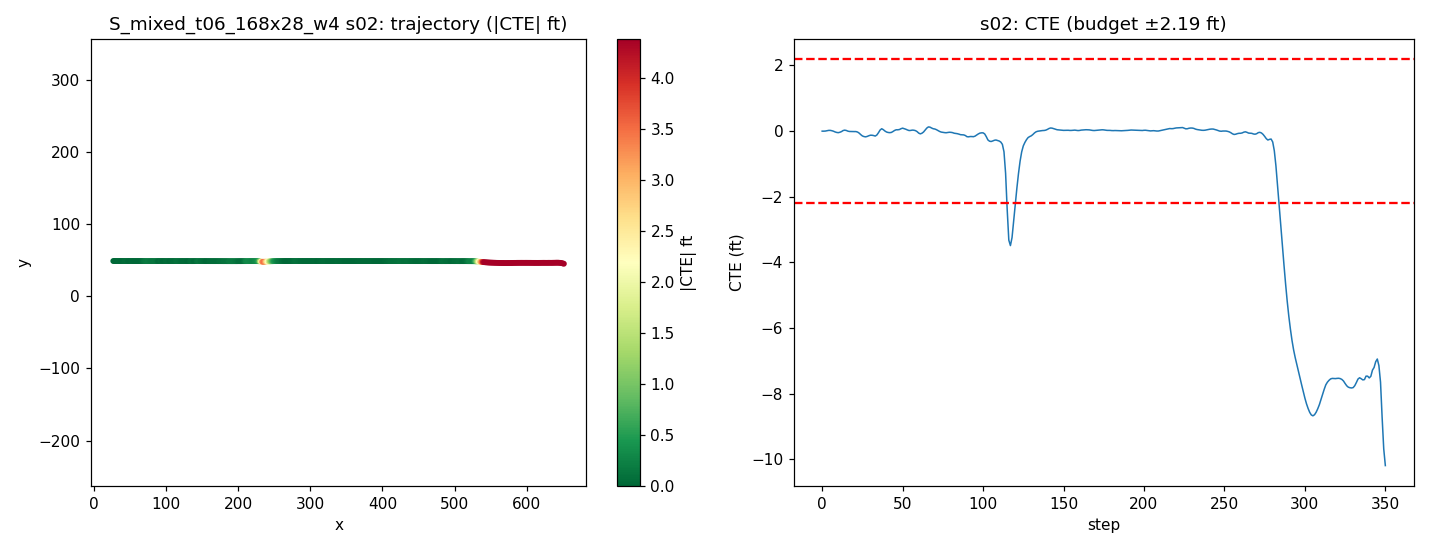

Data behind this chart, as committed beside it:
step, time_sec, nn_steer, expert_steer, cte_m, cte_ft, speed_mph, x, y, yaw
0, 0.0, -0.002095, -0.001141, -0.0003878, -0.001272, 19.38, 26.89, 48.87, 0.003077
1, 0.2, 0.002791, -0.0001718, -0.0005529, -0.001814, 18.76, 28.6, 48.87, -0.03799
2, 0.4, 0.001719, -0.001315, 0.0003814, 0.001251, 18.36, 30.25, 48.87, 0.01019
3, 0.6, -0.0004206, -0.002977, 0.00325, 0.01066, 18.54, 31.9, 48.87, 0.0761
4, 0.8, -0.004452, -0.006843, 0.006507, 0.02135, 19.21, 33.58, 48.87, 0.0811
5, 1.0, -0.002416, -0.003233, 0.006767, 0.0222, 19.82, 35.33, 48.87, -0.03842
6, 1.2, -0.0005154, 0.00082, 0.00369, 0.0121, 19.97, 37.12, 48.87, -0.1468
7, 1.4, -0.002602, 0.003271, -0.0008951, -0.002937, 19.76, 38.89, 48.86, -0.1878
8, 1.6, 0.004449, 0.006529, -0.007548, -0.02477, 19.48, 40.65, 48.85, -0.2611
9, 1.8, 0.001568, 0.00554, -0.01231, -0.04039, 19.38, 42.38, 48.85, -0.1749
10, 2.0, 0.008014, 0.004042, -0.01454, -0.0477, 19.54, 44.12, 48.84, -0.09247
11, 2.2, -0.00174, -0.00107, -0.0107, -0.0351, 19.82, 45.88, 48.84, 0.1325
12, 2.4, 0.006207, -0.003751, -0.004736, -0.01554, 20, 47.66, 48.85, 0.1689
13, 2.6, -0.01302, -0.01198, 0.005156, 0.01692, 20, 49.45, 48.86, 0.3176
14, 2.8, -0.002736, -0.005909, 0.008859, 0.02906, 19.89, 51.23, 48.86, 0.04415
15, 3.0, -0.002781, 0.0002967, 0.005922, 0.01943, 19.78, 53.01, 48.85, -0.1575
16, 3.2, 0.00749, 0.004717, -0.0005149, -0.001689, 19.78, 54.78, 48.85, -0.2652
17, 3.4, -0.0005025, 0.001933, -0.003438, -0.01128, 19.87, 56.55, 48.84, -0.1018
18, 3.6, 0.001101, 0.0007504, -0.004039, -0.01325, 19.97, 58.33, 48.84, -0.04031
19, 3.8, -0.002111, 9.753437122342966e-05, -0.003783, -0.01241, 20.02, 60.12, 48.84, -0.01257
20, 4.0, 0.002101, 0.0009612, -0.004397, -0.01442, 20, 61.91, 48.84, -0.0563
21, 4.2, -0.007757, 0.001419, -0.004366, -0.01432, 19.95, 63.69, 48.83, -0.02292
22, 4.4, -0.003729, 0.007946, -0.008806, -0.02889, 19.92, 65.47, 48.83, -0.2038
23, 4.6, -0.003488, 0.01551, -0.01874, -0.06149, 19.93, 67.25, 48.82, -0.3797
24, 4.8, 0.005763, 0.02233, -0.03291, -0.108, 19.97, 69.04, 48.8, -0.5137
25, 5.0, 0.006434, 0.02192, -0.04498, -0.1476, 20, 70.82, 48.79, -0.4022
26, 5.2, 0.0004821, 0.0171, -0.05074, -0.1665, 20.01, 72.61, 48.78, -0.177
27, 5.4, 0.008789, 0.01465, -0.05336, -0.1751, 20, 74.4, 48.77, -0.09439
28, 5.6, -0.001785, 0.007947, -0.04941, -0.1621, 19.98, 76.19, 48.78, 0.1434
29, 5.8, -0.002132, 0.004901, -0.04298, -0.141, 19.97, 77.97, 48.78, 0.1883
30, 6.0, -0.006621, 0.004541, -0.03815, -0.1252, 19.98, 79.76, 48.79, 0.1195
31, 6.2, 0.0003077, 0.019, -0.03852, -0.1264, 19.99, 81.55, 48.78, -0.07593
32, 6.4, -0.00204, 0.01954, -0.04146, -0.136, 20, 83.34, 48.78, -0.1379
33, 6.6, 0.0234, 0.02045, -0.04609, -0.1512, 20, 85.12, 48.77, -0.1921
34, 6.8, 0.003016, 0.002003, -0.036, -0.1181, 19.99, 86.91, 48.78, 0.393
35, 7.0, 0.001232, -0.0118, -0.01473, -0.04833, 19.99, 88.7, 48.8, 0.7117
36, 7.2, -0.02038, -0.01961, 0.009848, 0.03231, 19.99, 90.49, 48.82, 0.789
37, 7.4, -0.01904, -0.0117, 0.02197, 0.07209, 19.99, 92.27, 48.83, 0.2757
38, 7.6, 0.006903, 0.003845, 0.01344, 0.0441, 20, 94.06, 48.82, -0.4282
39, 7.8, 0.002992, 0.006883, 0.0008724, 0.002862, 20, 95.85, 48.81, -0.4574
40, 8.0, 0.005832, 0.01162, -0.008474, -0.0278, 20, 97.64, 48.8, -0.3202
41, 8.2, 0.0002292, 0.007752, -0.01283, -0.04208, 20, 99.43, 48.79, -0.1339
42, 8.4, 0.004756, 0.005946, -0.01445, -0.04739, 20, 101.2, 48.79, -0.06549
43, 8.6, 0.00644, 0.001608, -0.01236, -0.04055, 20, 103, 48.79, 0.06445
44, 8.8, -0.002198, -0.006063, -0.003866, -0.01268, 20, 104.8, 48.8, 0.2819
45, 9.0, -0.004791, -0.008848, 0.006009, 0.01971, 20, 106.6, 48.8, 0.2941
46, 9.2, -0.006667, -0.007127, 0.01226, 0.04022, 20, 108.4, 48.81, 0.1504
47, 9.4, 0.008076, -0.002449, 0.01217, 0.03992, 20, 110.2, 48.81, -0.07422
48, 9.6, 0.004032, -0.005186, 0.01452, 0.04762, 20, 111.9, 48.81, 0.06392
49, 9.8, -0.007043, -0.02057, 0.02232, 0.07321, 20, 113.7, 48.81, 0.2484
50, 10.0, -0.01114, -0.01718, 0.02727, 0.08945, 20, 115.5, 48.82, 0.1112
51, 10.2, 0.006959, -0.004367, 0.0223, 0.07316, 20, 117.3, 48.81, -0.249
52, 10.4, -0.005494, -0.003219, 0.01728, 0.05671, 20, 119.1, 48.8, -0.1873
53, 10.6, 0.005137, 0.00122, 0.01058, 0.0347, 20, 120.9, 48.8, -0.2654
54, 10.8, 0.00679, 0.001206, 0.005242, 0.0172, 20, 122.7, 48.79, -0.1848
55, 11.0, -0.001657, -0.003607, 0.006328, 0.02076, 20, 124.5, 48.79, 0.0422
56, 11.2, -0.005337, -0.004629, 0.009199, 0.03018, 20, 126.2, 48.79, 0.07216
57, 11.4, -0.001533, -0.001357, 0.00829, 0.0272, 20, 128, 48.79, -0.07999
58, 11.6, -0.006076, 0.001257, 0.004302, 0.01411, 20, 129.8, 48.78, -0.1762
59, 11.8, -0.003212, 0.01054, -0.004721, -0.01549, 20, 131.6, 48.77, -0.3539
... 291 more rows
